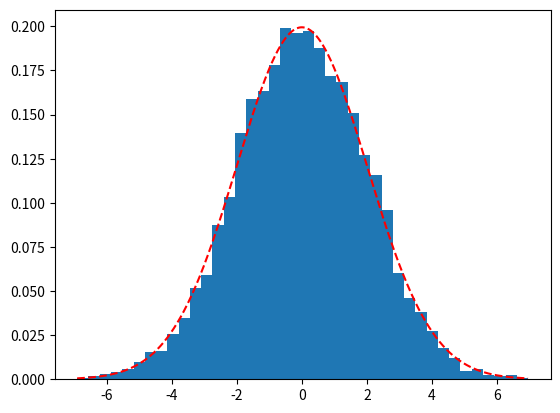

Recreate this plot in Python.
import numpy as np
import scipy.stats as st
import matplotlib.pyplot as plt

sampleNUm = 10000
mu, sigma = 0, 2

rands = np.random.normal(mu, sigma, sampleNUm)
y = st.norm.pdf(rands, mu, sigma)
avg = np.mean(rands)
stdDev = np.std(rands)

print("Average:", avg, " Standard Deviation:", stdDev)

plt.hist(rands, bins=40, density= True) # Histogram
zipped = zip(rands, y)
x, y = zip(*sorted(zipped)) # Sort x, y
plt.plot(x, y, 'r--') # Plot 
plt.show()